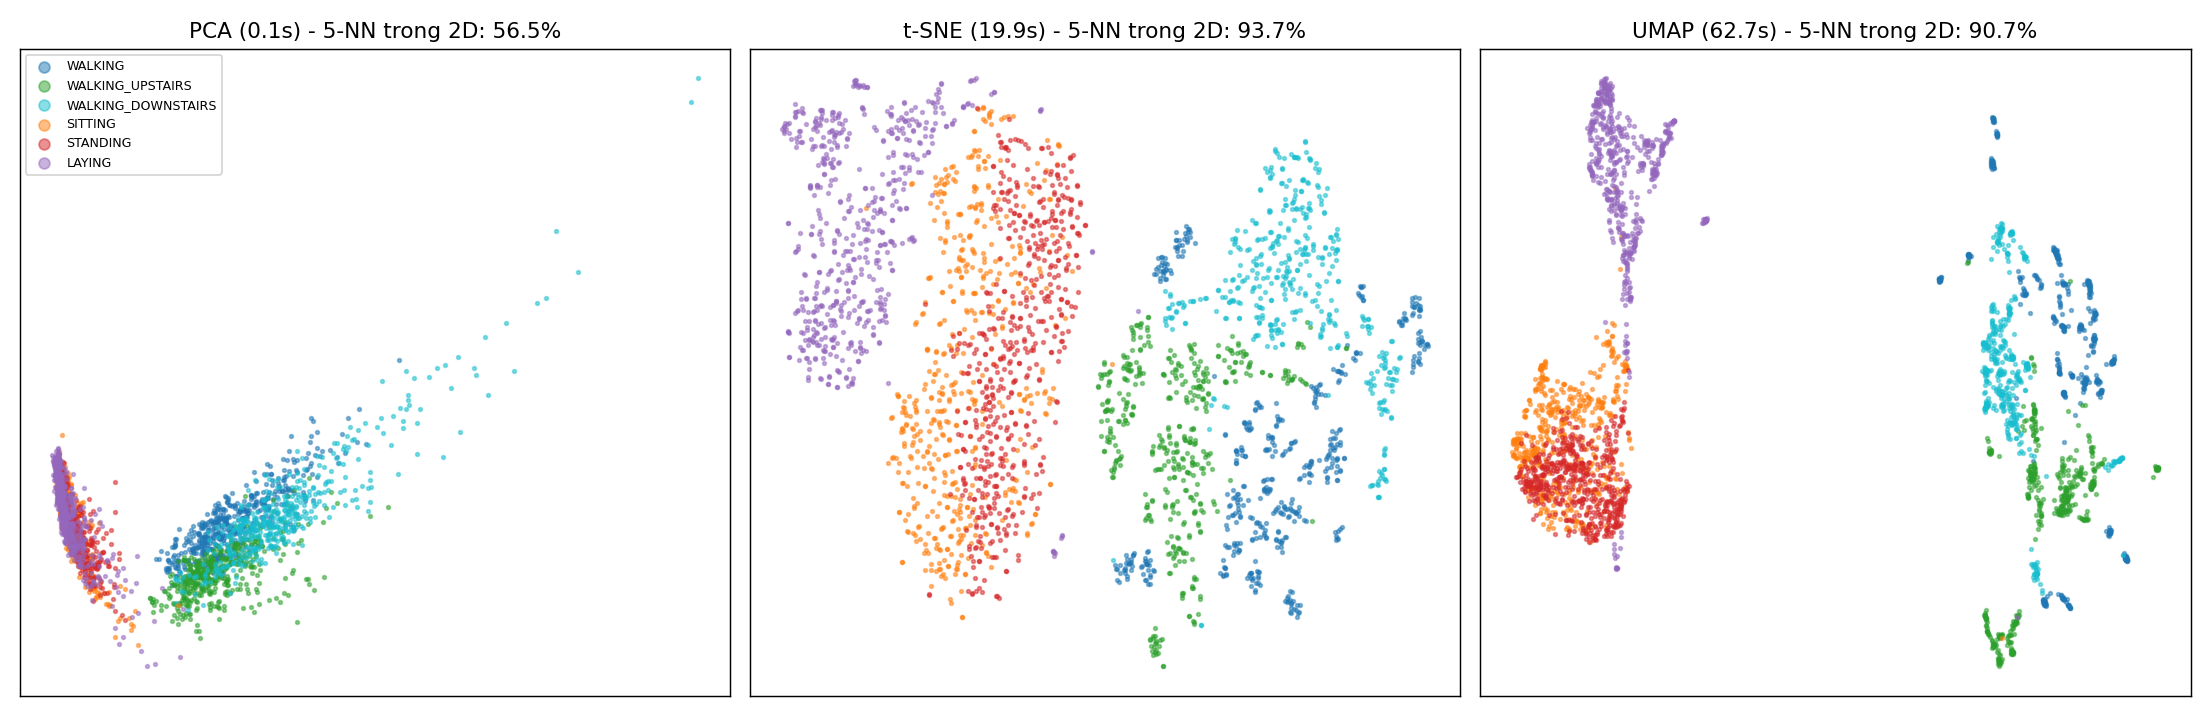

The file beside this chart, header and first rows:
phuong_phap, thoi_gian_s, acc_5NN_trong_2D, co_transform_cho_du_lieu_moi
PCA, 0.1197, 0.565, True
t-SNE, 19.89, 0.9373, False
UMAP, 62.7, 0.9067, False
